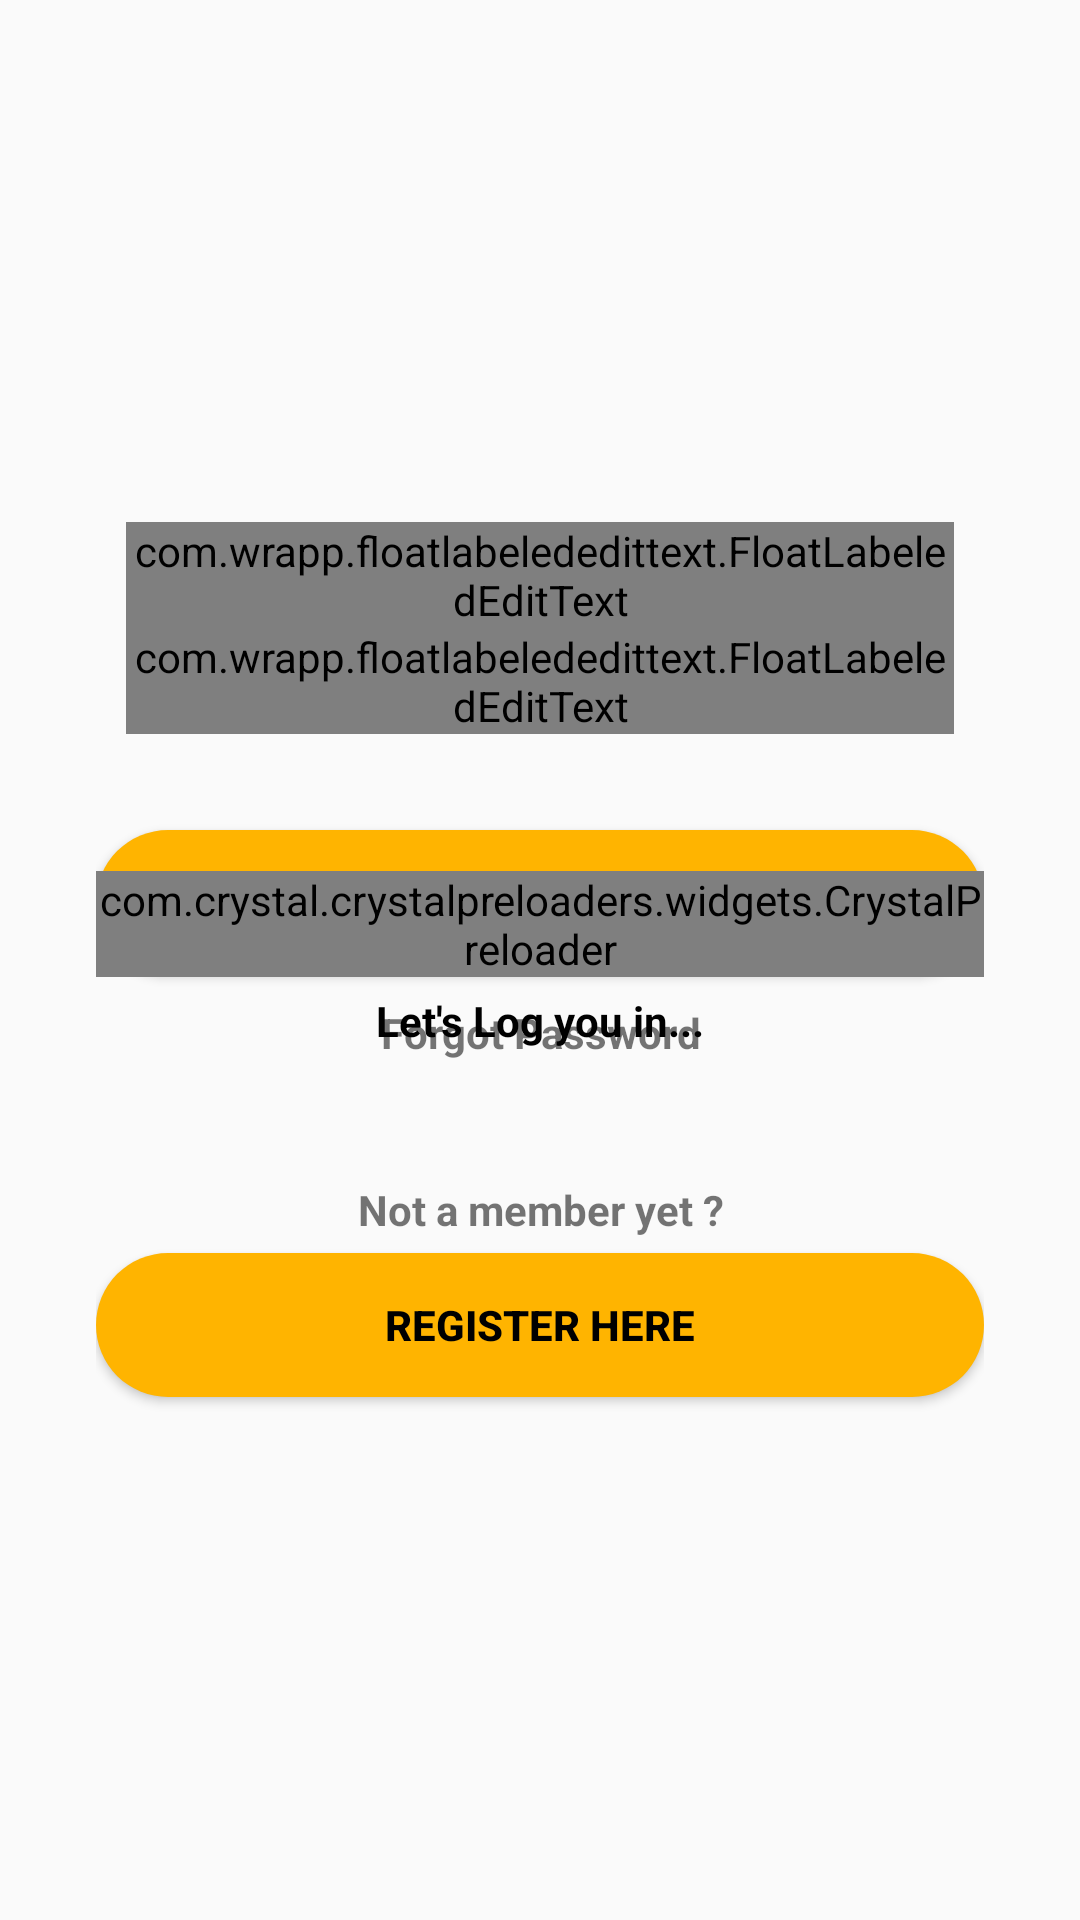

The Android layout XML behind this screen, and the referenced resources:
<!-- AndroidManifest.xml: application theme AppTheme -->
<!-- res/layout/activity_login.xml -->
<?xml version="1.0" encoding="utf-8"?>
<FrameLayout
    xmlns:android="http://schemas.android.com/apk/res/android"
    xmlns:app="http://schemas.android.com/apk/res-auto"
    xmlns:tools="http://schemas.android.com/tools"
    android:layout_width="match_parent"
    android:layout_height="match_parent"
    android:padding="@dimen/padding_large"
    tools:context=".Login">


    <LinearLayout
        android:layout_width="match_parent"
        android:layout_height="match_parent"
        android:gravity="center"
        android:id="@+id/Login_Layout"
        android:orientation="vertical">

        <com.wrapp.floatlabelededittext.FloatLabeledEditText
            android:id="@+id/login_Username"
            android:layout_width="match_parent"
            android:layout_height="wrap_content"
            android:layout_marginLeft="10dp"
            android:textAlignment="center"
            android:layout_marginRight="10dp"
            android:gravity="center">

            <EditText
                android:layout_width="match_parent"
                android:layout_height="wrap_content"
                android:textAlignment="center"
                android:hint="Enter Email ID" />
        </com.wrapp.floatlabelededittext.FloatLabeledEditText>


        <com.wrapp.floatlabelededittext.FloatLabeledEditText
            android:id="@+id/login_password"
            android:layout_width="match_parent"
            android:textAlignment="center"
            android:layout_height="wrap_content"
            android:layout_marginLeft="10dp"
            android:layout_marginRight="10dp"
            android:gravity="center">

            <EditText
                android:layout_width="match_parent"
                android:layout_height="wrap_content"
                android:textAlignment="center"
                android:hint="Enter Password"
                android:inputType="textPassword" />
        </com.wrapp.floatlabelededittext.FloatLabeledEditText>

        <Button
            android:id="@+id/login_Button_Login"
            android:layout_width="match_parent"
            android:layout_height="wrap_content"
            android:layout_marginTop="32dp"
            android:background="@drawable/login_button_background"
            android:onClick="LoginUser"
            android:text="Login"
            android:textAlignment="center"
            android:textColor="@color/colorBlack" />

        <TextView
            android:id="@+id/login_forgot_password"
            android:layout_width="wrap_content"
            android:layout_height="wrap_content"
            android:layout_gravity="center"
            android:layout_marginTop="5dp"
            android:paddingBottom="5dp"
            android:paddingLeft="15dp"
            android:paddingRight="15dp"
            android:paddingTop="5dp"
            android:text="Forgot Password"
            android:textAlignment="center"
            android:textStyle="bold" />

        <TextView
            android:layout_width="match_parent"
            android:layout_height="wrap_content"
            android:layout_marginTop="35dp"
            android:text="Not a member yet ?"
            android:textAlignment="center"
            android:textStyle="bold" />

        <Button
            android:id="@+id/Register_From_Login_Screen"
            android:layout_width="match_parent"
            android:layout_height="wrap_content"
            android:layout_marginTop="5dp"
            android:background="@drawable/register_button_background"
            android:onClick="ShowRegisterScreen"
            android:text="REGISTER HERE"
            android:textAlignment="center"
            android:textColor="@color/colorBlack"
            android:textStyle="bold" />


    </LinearLayout>

    <LinearLayout
        android:id="@+id/progressLayout"
        android:layout_width="match_parent"
        android:layout_height="wrap_content"
        android:layout_gravity="center"
        android:orientation="vertical"
        android:gravity="center">

        <com.crystal.crystalpreloaders.widgets.CrystalPreloader
            android:layout_width="wrap_content"
            android:layout_height="wrap_content"
            app:crs_pl_bg_color="#fff"
            app:crs_pl_fg_color="@color/colorAccent"
            app:crs_pl_size="small"
            app:crs_pl_style="expandable_balls" />

        <TextView
            android:layout_width="wrap_content"
            android:layout_height="wrap_content"
            android:layout_marginTop="5dp"
            android:textStyle="bold"
            android:textColor="@color/colorBlack"
            android:text="Let's Log you in..."/>


    </LinearLayout>
</FrameLayout>
<!-- resources referenced by this layout -->
<resources>
  <color name="colorAccent">#ffb400</color>
  <color name="colorBlack">#000000</color>
  <dimen name="padding_large">32dp</dimen>
  <!-- drawable login_button_background (drawable) -->
  <?xml version="1.0" encoding="utf-8"?>
  <shape xmlns:android="http://schemas.android.com/apk/res/android"
      >
  
      <solid
          android:color="@color/colorAccent">
  
      </solid>
      
      <stroke
          android:width="0dp"
          android:color="#000000" />
  
      
  
      
      <corners android:radius="25dp" />
  
  </shape>
  <!-- drawable register_button_background (drawable) -->
  <?xml version="1.0" encoding="utf-8"?>
  <shape xmlns:android="http://schemas.android.com/apk/res/android"
      >
  
      <solid
          android:color="@color/colorAccent">
  
      </solid>
      
      <stroke
          android:width="0dp"
          android:color="@color/colorBlack" />
  
      
  
      
      <corners android:radius="30dp" />
  
  </shape>
  <style name="AppTheme" parent="Theme.AppCompat.Light.DarkActionBar">
          
          <item name="colorPrimary">@color/colorPrimary</item>
          <item name="colorPrimaryDark">@color/colorPrimaryDark</item>
          <item name="colorAccent">@color/colorAccent</item>
          <item name="android:textColorSecondary">@color/colorWhite</item>
      </style>
  <color name="colorPrimary">#c30004</color>
  <color name="colorPrimaryDark">#970206</color>
  <color name="colorWhite">#ffffff</color>
</resources>
